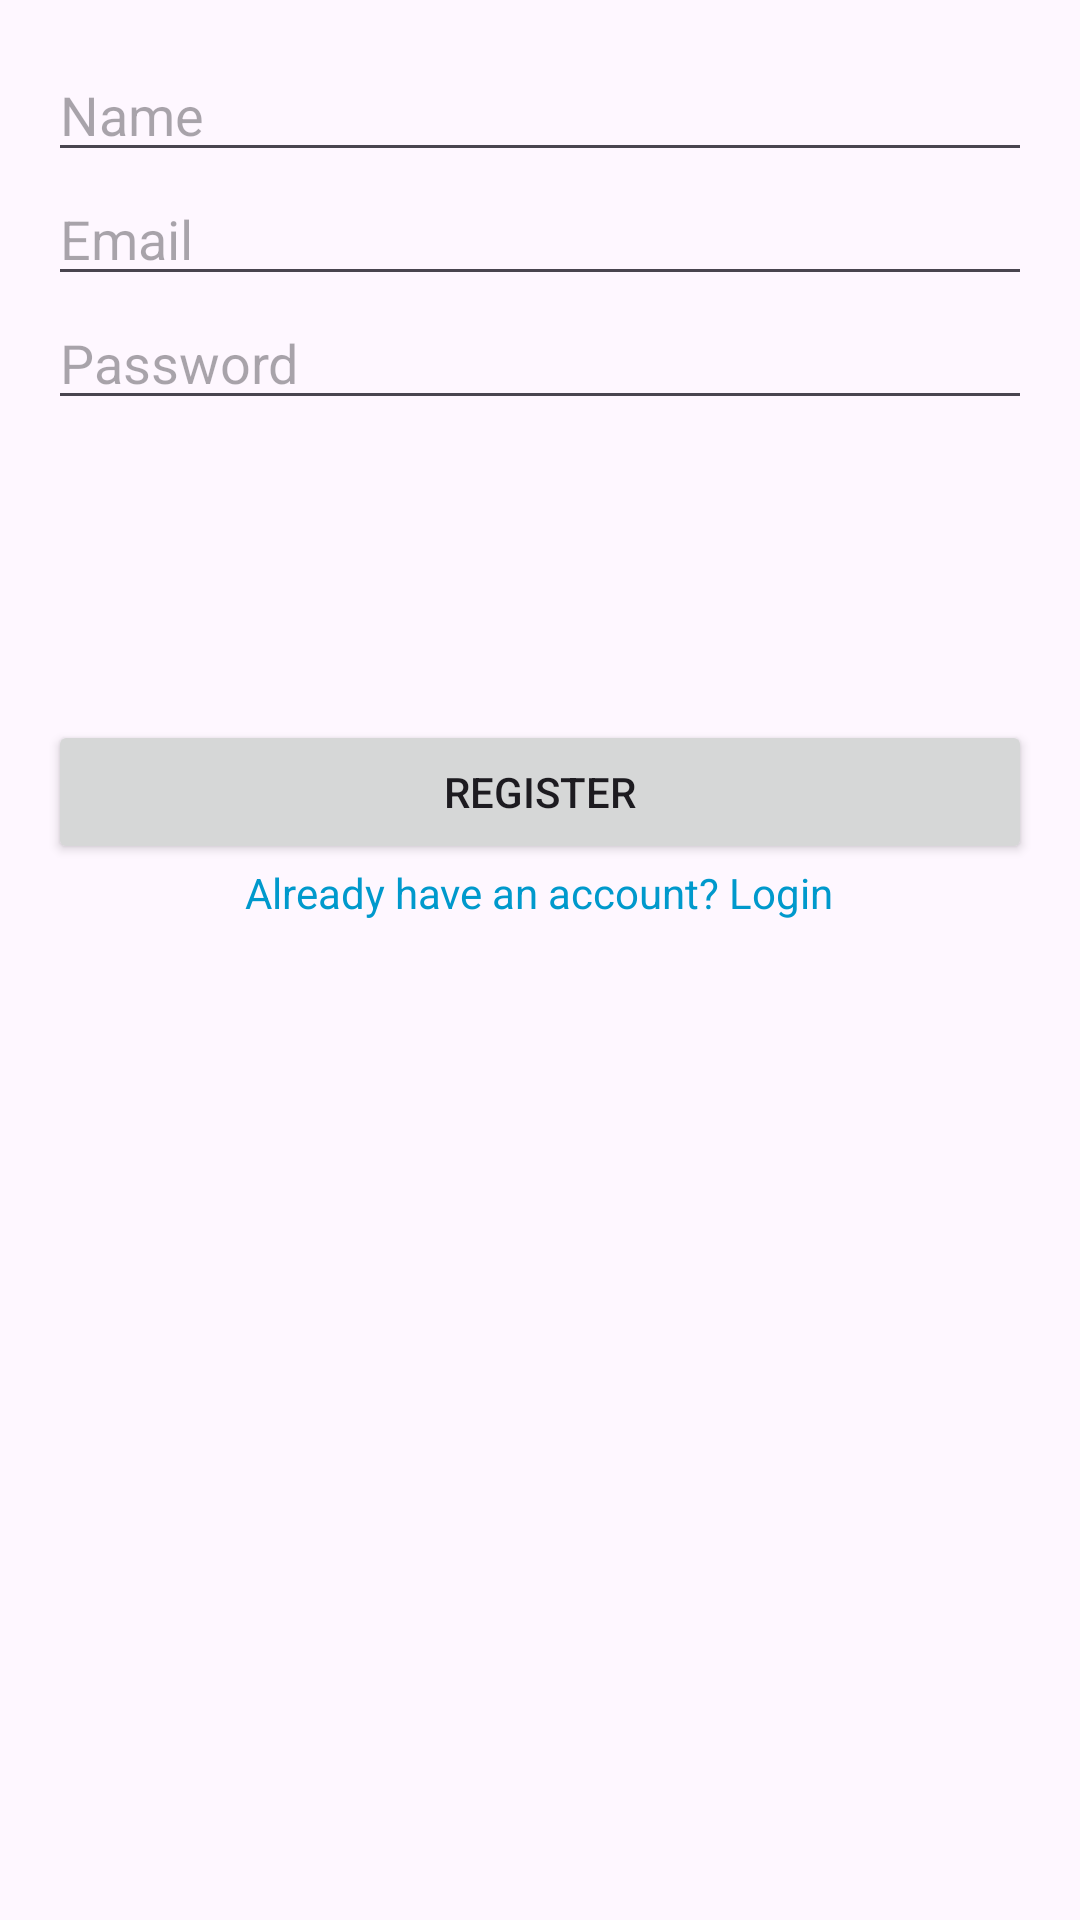

This screen was rendered from an Android layout file. Write that file and the resources it references.
<!-- AndroidManifest.xml: application theme Theme.GlobalConnect -->
<!-- res/layout/activity_register.xml -->
<?xml version="1.0" encoding="utf-8"?>
<androidx.constraintlayout.widget.ConstraintLayout xmlns:android="http://schemas.android.com/apk/res/android"
    xmlns:app="http://schemas.android.com/apk/res-auto"
    xmlns:tools="http://schemas.android.com/tools"
    android:id="@+id/main"
    android:layout_width="match_parent"
    android:layout_height="match_parent"
    tools:context=".RegisterActivity">
    <LinearLayout
        xmlns:android="http://schemas.android.com/apk/res/android"
        android:layout_width="match_parent"
        android:layout_height="match_parent"
        android:orientation="vertical"
        android:padding="16dp">

        <EditText
            android:id="@+id/editTextName"
            android:layout_width="match_parent"
            android:layout_height="wrap_content"
            android:hint="Name" />

        <EditText
            android:id="@+id/editTextEmail"
            android:layout_width="match_parent"
            android:layout_height="wrap_content"
            android:hint="Email"
            android:inputType="textEmailAddress" />

        <EditText
            android:id="@+id/editTextPassword"
            android:layout_width="match_parent"
            android:layout_height="wrap_content"
            android:hint="Password"
            android:inputType="textPassword" />

        <ImageView
            android:id="@+id/imageViewProfile"
            android:layout_width="100dp"
            android:layout_height="100dp"
            android:layout_gravity="center"
            android:background="@drawable/ic_launcher_background"
            android:scaleType="centerCrop" />

        <Button
            android:id="@+id/buttonRegister"
            android:layout_width="match_parent"
            android:layout_height="wrap_content"
            android:text="Register" />

        <TextView
            android:id="@+id/textViewLogin"
            android:layout_width="wrap_content"
            android:layout_height="wrap_content"
            android:layout_gravity="center"
            android:text="Already have an account? Login"
            android:textColor="@android:color/holo_blue_dark" />

    </LinearLayout>

</androidx.constraintlayout.widget.ConstraintLayout>
<!-- resources referenced by this layout -->
<resources>
  <style name="Theme.GlobalConnect" parent="Base.Theme.GlobalConnect" />
  <style name="Base.Theme.GlobalConnect" parent="Theme.Material3.DayNight.NoActionBar">
          
          
      </style>
</resources>
